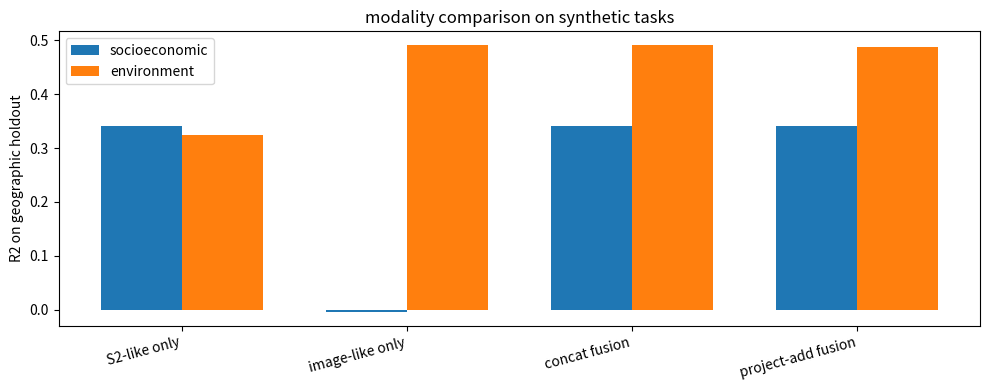

Python code for this plot:
import numpy as np
import matplotlib.pyplot as plt

rng = np.random.default_rng(42)

N_PARENTS = 180
GRID = 16
FEATURES = ['food', 'retail', 'office', 'transit', 'roads', 'parks', 'housing', 'industrial']
F = len(FEATURES)
idx = {name: i for i, name in enumerate(FEATURES)}

urban_profile = np.array([8, 7, 9, 6, 7, 1, 5, 1], dtype=float)
suburb_profile = np.array([3, 4, 2, 2, 5, 4, 8, 1], dtype=float)
green_profile = np.array([1, 1, 0.2, 0.3, 1, 12, 1, 0.2], dtype=float)
industrial_profile = np.array([1, 1, 2, 1, 5, 0.5, 1, 8], dtype=float)

def minmax(values):
    values = np.asarray(values, dtype=float)
    return (values - values.min()) / (values.max() - values.min() + 1e-9)

def make_parent_cell(parent_x, parent_y):
    cube = np.zeros((GRID, GRID, F), dtype=float)
    metro_strength = np.exp(-((parent_x - 0.40) ** 2 + (parent_y - 0.55) ** 2) / 0.07)
    green_strength = np.exp(-((parent_x - 0.82) ** 2 + (parent_y - 0.30) ** 2) / 0.04)
    industrial_strength = np.exp(-((parent_x - 0.24) ** 2 + (parent_y - 0.22) ** 2) / 0.05)
    for r in range(GRID):
        for c in range(GRID):
            lx = c / (GRID - 1)
            ly = r / (GRID - 1)
            center = np.exp(-((lx - 0.5) ** 2 + (ly - 0.5) ** 2) / 0.055)
            park = np.exp(-((lx - 0.15) ** 2 + (ly - 0.80) ** 2) / 0.045)
            industry = np.exp(-((ly - 0.18) ** 2) / 0.018)
            lam = 0.20
            lam += (0.35 + metro_strength) * center * urban_profile
            lam += (0.55 - 0.20 * metro_strength) * suburb_profile
            lam += (0.20 + green_strength) * park * green_profile
            lam += (0.10 + industrial_strength) * industry * industrial_profile
            cube[r, c] = rng.poisson(np.clip(lam, 0.05, None))
    return cube

parent_xy = rng.random((N_PARENTS, 2))
cubes = np.stack([make_parent_cell(x, y) for x, y in parent_xy])
print('built-environment tensor:', cubes.shape)

def descriptor_for_patch(cube, visible_mask, row, col):
    r0, r1 = max(0, row - 1), min(GRID, row + 2)
    c0, c1 = max(0, col - 1), min(GRID, col + 2)
    local_visible = visible_mask[r0:r1, c0:c1]
    local_values = cube[r0:r1, c0:c1, :][local_visible]
    parent_values = cube[visible_mask]

    # 주변이 모두 가려진 드문 경우에는 부모 셀 평균을 사용합니다.
    parent_mean = parent_values.mean(axis=0) if len(parent_values) else cube.reshape(-1, F).mean(axis=0)
    local_mean = local_values.mean(axis=0) if len(local_values) else parent_mean
    coord = np.array([row / (GRID - 1), col / (GRID - 1)], dtype=float)
    return np.concatenate([local_mean, parent_mean, coord])

def build_masked_reconstruction_dataset(cubes, masks_per_parent=2, max_masked_per_parent=24, mask_ratio=0.50):
    X, Y = [], []
    for cube in cubes:
        for _ in range(masks_per_parent):
            masked = rng.random((GRID, GRID)) < mask_ratio
            visible = ~masked
            masked_positions = np.argwhere(masked)
            rng.shuffle(masked_positions)
            for row, col in masked_positions[:max_masked_per_parent]:
                X.append(descriptor_for_patch(cube, visible, int(row), int(col)))
                Y.append(cube[row, col])
    return np.asarray(X), np.asarray(Y)

X_recon, Y_recon = build_masked_reconstruction_dataset(cubes)
print('reconstruction X:', X_recon.shape)
print('reconstruction target:', Y_recon.shape)

def standardize_train_test(X_train, X_test):
    mean = X_train.mean(axis=0)
    std = X_train.std(axis=0) + 1e-6
    return (X_train - mean) / std, (X_test - mean) / std, mean, std

def fit_multi_ridge(X, Y, alpha=5.0):
    Xb = np.column_stack([np.ones(len(X)), X])
    penalty = np.eye(Xb.shape[1]) * alpha
    penalty[0, 0] = 0.0
    return np.linalg.solve(Xb.T @ Xb + penalty, Xb.T @ Y)

def predict_multi_ridge(X, W):
    Xb = np.column_stack([np.ones(len(X)), X])
    return Xb @ W

order = rng.permutation(len(X_recon))
cut = int(0.80 * len(order))
train_idx, test_idx = order[:cut], order[cut:]

X_train, X_test, recon_mean, recon_std = standardize_train_test(X_recon[train_idx], X_recon[test_idx])
W_recon = fit_multi_ridge(X_train, Y_recon[train_idx])
pred_test = predict_multi_ridge(X_test, W_recon)

global_baseline = np.repeat(Y_recon[train_idx].mean(axis=0, keepdims=True), len(test_idx), axis=0)
model_mae = np.mean(np.abs(pred_test - Y_recon[test_idx]))
baseline_mae = np.mean(np.abs(global_baseline - Y_recon[test_idx]))

print('global mean baseline MAE:', round(float(baseline_mae), 3))
print('context reconstruction MAE:', round(float(model_mae), 3))

def mean_pool_3x3(batch):
    padded = np.pad(batch, ((0, 0), (1, 1), (1, 1), (0, 0)), mode='edge')
    pooled = np.zeros_like(batch, dtype=float)
    for dr in range(3):
        for dc in range(3):
            pooled += padded[:, dr:dr + GRID, dc:dc + GRID, :]
    return pooled / 9.0

raw_X = cubes.reshape(-1, F)
local_context = mean_pool_3x3(cubes).reshape(-1, F)
parent_context = np.repeat(cubes.mean(axis=(1, 2)), GRID * GRID, axis=0)
patch_xy_one = np.array([(r / (GRID - 1), c / (GRID - 1)) for r in range(GRID) for c in range(GRID)])
patch_xy = np.tile(patch_xy_one, (N_PARENTS, 1))
geo_xy = np.repeat(parent_xy, GRID * GRID, axis=0)

descriptor_all = np.concatenate([local_context, parent_context, patch_xy], axis=1)
descriptor_all_std = (descriptor_all - recon_mean) / recon_std
reconstructed_expected_counts = predict_multi_ridge(descriptor_all_std, W_recon)

s2_embedding = np.concatenate([raw_X, reconstructed_expected_counts, geo_xy], axis=1)
print('S2-like embedding shape:', s2_embedding.shape)

vegetation = minmax(0.55 * raw_X[:, idx['parks']] + 0.35 * geo_xy[:, 1] + rng.normal(0, 0.8, len(raw_X)))
elevation = minmax(0.70 * geo_xy[:, 0] + 0.20 * np.sin(6 * geo_xy[:, 1]) + rng.normal(0, 0.15, len(raw_X)))
texture = minmax(0.30 * raw_X[:, idx['roads']] + 0.30 * raw_X[:, idx['industrial']] + rng.normal(0, 1.0, len(raw_X)))
image_embedding = np.column_stack([vegetation, elevation, texture])

socioeconomic_target = minmax(
    0.22 * s2_embedding[:, idx['office']]
    + 0.18 * s2_embedding[:, idx['transit']]
    + 0.14 * s2_embedding[:, idx['retail']]
    + 0.16 * geo_xy[:, 0]
    - 0.10 * raw_X[:, idx['industrial']]
    + rng.normal(0, 0.8, len(raw_X))
)

environment_target = minmax(0.75 * vegetation + 0.25 * elevation + rng.normal(0, 0.08, len(raw_X)))

print('image embedding shape:', image_embedding.shape)
print('targets:', socioeconomic_target.shape, environment_target.shape)

def random_projection(X, out_dim, seed):
    local_rng = np.random.default_rng(seed)
    W = local_rng.normal(0, 1 / np.sqrt(X.shape[1]), size=(X.shape[1], out_dim))
    return X @ W

concat_embedding = np.concatenate([s2_embedding, image_embedding], axis=1)
proj_add_embedding = random_projection(s2_embedding, 24, 1) + random_projection(image_embedding, 24, 2)

feature_sets = [
    ('S2-like only', s2_embedding),
    ('image-like only', image_embedding),
    ('concat fusion', concat_embedding),
    ('project-add fusion', proj_add_embedding),
]

geo_test = geo_xy[:, 0] > 0.72
geo_train = ~geo_test

def standardize_by_train(X, train_mask):
    mean = X[train_mask].mean(axis=0)
    std = X[train_mask].std(axis=0) + 1e-6
    return (X - mean) / std

def fit_ridge(X, y, alpha=4.0):
    Xb = np.column_stack([np.ones(len(X)), X])
    penalty = np.eye(Xb.shape[1]) * alpha
    penalty[0, 0] = 0.0
    return np.linalg.solve(Xb.T @ Xb + penalty, Xb.T @ y)

def predict_ridge(X, weights):
    return np.column_stack([np.ones(len(X)), X]) @ weights

def r2_score(y_true, y_pred):
    return 1 - np.sum((y_true - y_pred) ** 2) / (np.sum((y_true - y_true.mean()) ** 2) + 1e-12)

def evaluate_feature_set(X, y):
    Xs = standardize_by_train(X, geo_train)
    weights = fit_ridge(Xs[geo_train], y[geo_train])
    pred = predict_ridge(Xs[geo_test], weights)
    return r2_score(y[geo_test], pred)

rows = []
for name, X in feature_sets:
    rows.append((name, evaluate_feature_set(X, socioeconomic_target), evaluate_feature_set(X, environment_target)))

print('{:<20} {:>12} {:>12}'.format('features', 'socio R2', 'env R2'))
print('-' * 48)
for name, socio_r2, env_r2 in rows:
    print('{:<20} {:>12.3f} {:>12.3f}'.format(name, socio_r2, env_r2))

labels = [row[0] for row in rows]
socio_scores = [row[1] for row in rows]
env_scores = [row[2] for row in rows]
x = np.arange(len(labels))

plt.figure(figsize=(10, 4))
plt.bar(x - 0.18, socio_scores, width=0.36, label='socioeconomic')
plt.bar(x + 0.18, env_scores, width=0.36, label='environment')
plt.xticks(x, labels, rotation=15, ha='right')
plt.ylabel('R2 on geographic holdout')
plt.title('modality comparison on synthetic tasks')
plt.legend()
plt.tight_layout()
plt.show()
